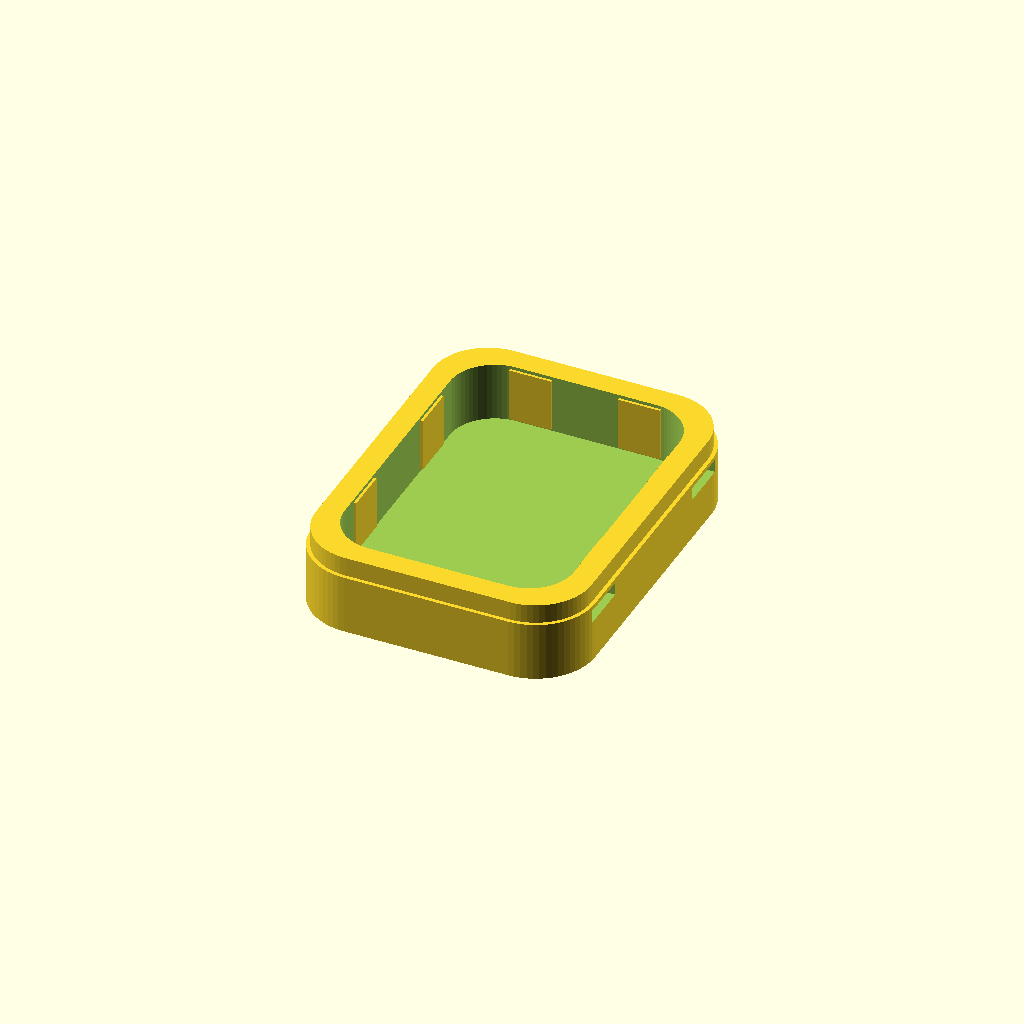
Cell 1 — every parameter at its default value.
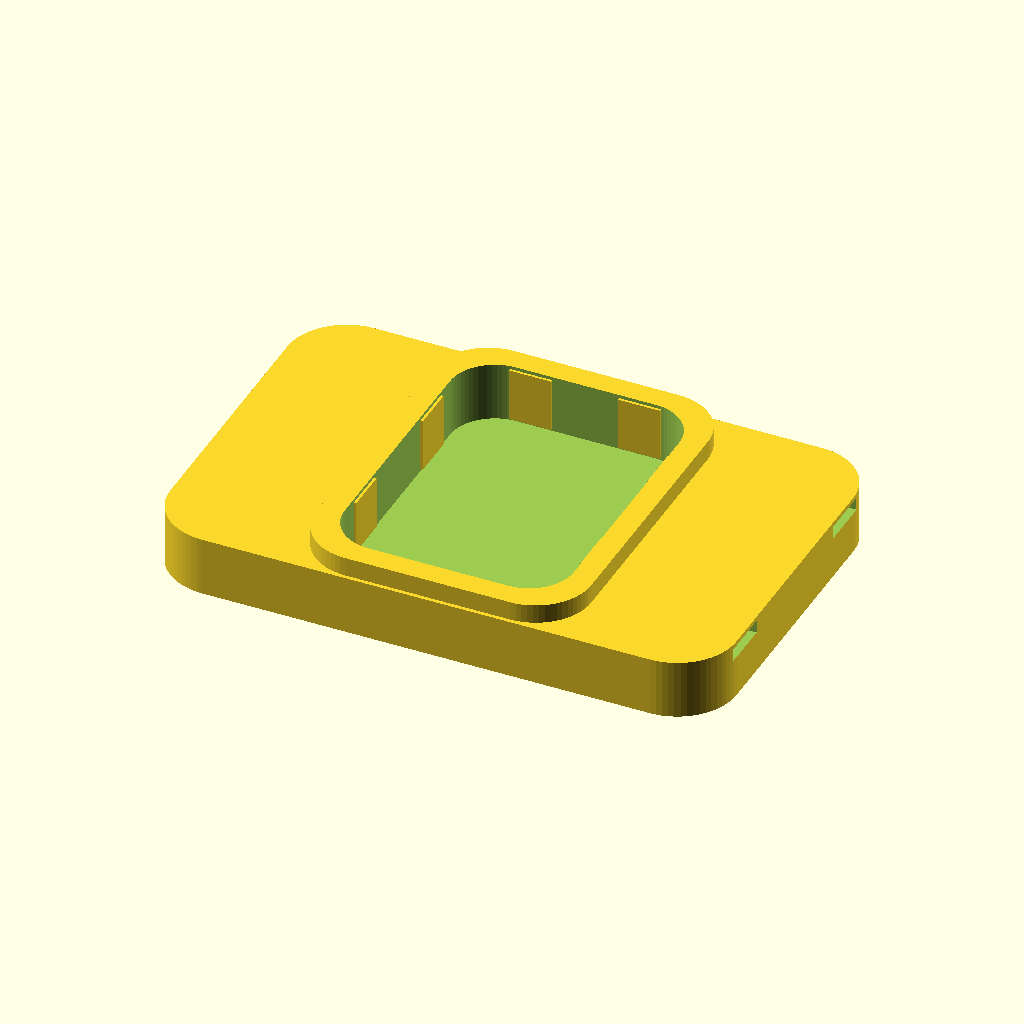
Cell 2: case_x = 59.2 (everything else at default).
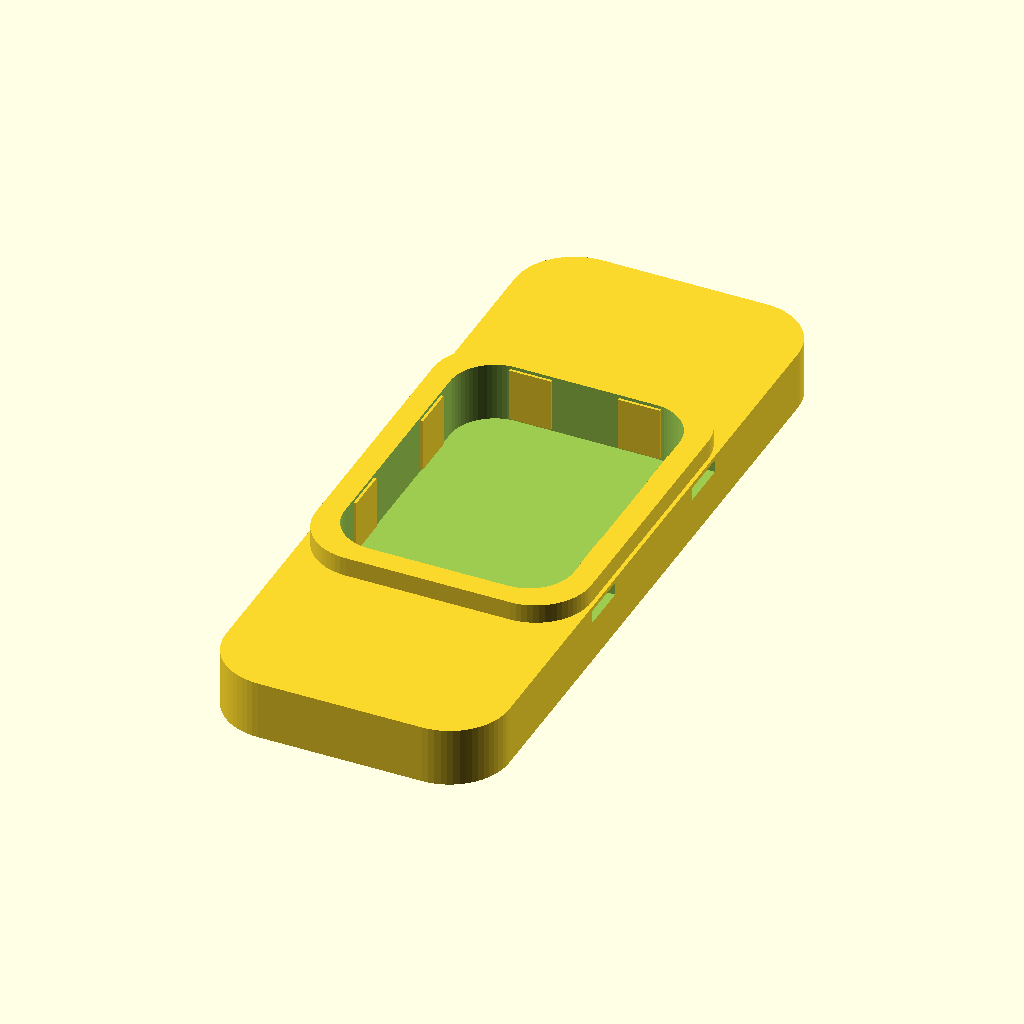
Cell 3: case_y = 77.2 (everything else at default).
All cells are drawn from one camera (rotation 55°, 0°, 25°, orthographic, colour scheme Cornfield), so only the parameter changes between them.
The OpenSCAD source (hardware/mechanical/wt9011dcl_wearable_mount/V1/wt9011dcl_rehab_mount.scad):
// WT9011DCL-BT50 rehabilitation wearable enclosure + strap holder
// Units: mm
// Designed from WT9011DCL-BT50 nominal size 23.5 x 32.5 x 11.4 mm.
// Coordinate convention: X = short side, Y = long side; Type-C is on -Y face.
$fn = 64;

PART = "bottom"; // bottom | lid | holder | assembly

// --- Sensor nominal dimensions ---
sensor_x = 23.5;
sensor_y = 32.5;
sensor_z = 11.4;

// --- Enclosure parameters ---
case_x = 29.6;
case_y = 38.6;
corner_r = 6.2;
neck_x = 28.8;
neck_y = 37.8;
neck_r = 5.8;

bottom_h = 8.2;
main_h = 6.2;
floor_t = 2.0;

cavity_bottom_x = 24.0; // 0.25 mm clearance per X side before grip ribs
cavity_bottom_y = 33.0; // 0.25 mm clearance per Y side before grip ribs
cavity_r = 4.7;

lid_h = 9.2;
lid_top_t = 1.8;
lid_overlap_h = 2.2;
lid_overlap_x = 29.2;
lid_overlap_y = 38.2;
lid_overlap_r = 5.95;
lid_cavity_x = 24.2;
lid_cavity_y = 33.2;

// Port / control locations, referenced to sensor center
button_x = 0;
button_y = -3.2;
button_hole_d_inner = 9.4;
button_hole_d_top = 11.2;
led_x = 7.0;
led_y = -7.3;
led_hole_d = 3.8;
port_w = 12.0;
port_h = 6.2;
port_r = 1.6;

// Holder parameters
holder_x = 46.0;
holder_y = 41.0;
holder_r = 5.0;
holder_t = 2.4;
strap_slot_w = 5.5;
strap_slot_len = 27.0;
strap_slot_r = 2.3;
strap_slot_x = 19.0;
clip_y = 11.2;
clip_len_y = 5.6;
clip_wall_t = 1.55;
clip_h = 6.9;
clip_hook_depth = 0.85;
clip_hook_z0 = 4.95;
clip_hook_h = 1.15;

// Helper: 2D rounded rectangle centered on origin
module rounded_rect_2d(w, h, r) {
    offset(r=r) square([w-2*r, h-2*r], center=true);
}

module rounded_prism(w, h, z, r) {
    linear_extrude(height=z)
        rounded_rect_2d(w,h,r);
}

module rounded_slot_2d(w, h, r) {
    rounded_rect_2d(w,h,min(r,min(w,h)/2-0.01));
}

// Side opening on -Y face. The 2D geometry is X-Z, extruded through Y.
module side_rounded_opening(width, height, radius, zc, y_start=-50, depth=100) {
    translate([0, y_start, zc])
        rotate([90,0,0])
            linear_extrude(height=depth)
                rounded_slot_2d(width,height,radius);
}

// Side latch pocket on +/-X faces of lower case, centered at y.
module latch_pockets() {
    pocket_depth = 0.9;
    pocket_y = 5.2;
    pocket_z = 1.35;
    zc = 5.05;
    for (sx=[-1,1], yy=[-clip_y,clip_y]) {
        translate([sx*(case_x/2-pocket_depth/2+0.05), yy, zc])
            cube([pocket_depth+0.2,pocket_y,pocket_z],center=true);
    }
}

module bottom_case() {
    difference() {
        union() {
            // Flush lower body
            rounded_prism(case_x,case_y,main_h,corner_r);
            // Smaller neck captured by cap lid
            translate([0,0,main_h])
                rounded_prism(neck_x,neck_y,bottom_h-main_h,neck_r);
        }
        // Sensor cavity through the tray upper region
        translate([0,0,floor_t])
            rounded_prism(cavity_bottom_x,cavity_bottom_y,bottom_h-floor_t+0.3,cavity_r);
        // Type-C opening: lower half of assembled opening
        side_rounded_opening(port_w,3.7,1.3,6.35,-case_y/2-1,6);
        // Holder latch pockets
        latch_pockets();
    }

    // Anti-rattle grip ribs: 0.10 mm intrusion beyond nominal cavity walls.
    rib_in = 0.10;
    rib_t = 0.45;
    rib_z0 = floor_t+0.25;
    rib_h = 5.6;
    // X-side ribs (four)
    for (sx=[-1,1], yy=[-7.5,7.5]) {
        translate([sx*(cavity_bottom_x/2-rib_in/2),yy,rib_z0+rib_h/2])
            cube([rib_t,4.6,rib_h],center=true);
    }
    // Y-side ribs (four)
    for (sy=[-1,1], xx=[-5.7,5.7]) {
        translate([xx,sy*(cavity_bottom_y/2-rib_in/2),rib_z0+rib_h/2])
            cube([4.4,rib_t,rib_h],center=true);
    }
}

module lid_case() {
    difference() {
        rounded_prism(case_x,case_y,lid_h,corner_r);
        // Lower overlap cavity: slips over the bottom neck
        translate([0,0,-0.05])
            rounded_prism(lid_overlap_x,lid_overlap_y,lid_overlap_h+0.15,lid_overlap_r);
        // Upper sensor cavity, leaving lid top thickness
        translate([0,0,1.85])
            rounded_prism(lid_cavity_x,lid_cavity_y,lid_h-lid_top_t-1.85+0.05,cavity_r+0.1);
        // Type-C opening: upper half in cap (assembly global z = 6.2 + local z)
        side_rounded_opening(port_w,4.9,1.5,1.95,-case_y/2-1,6);
        // Button opening: tapered/countersunk for easy finger access
        translate([button_x,button_y,lid_h-lid_top_t-0.05])
            cylinder(h=lid_top_t+0.2,d1=button_hole_d_inner,d2=button_hole_d_top);
        // LED viewing opening
        translate([led_x,led_y,lid_h-lid_top_t-0.05])
            cylinder(h=lid_top_t+0.2,d=led_hole_d);
    }

    // Raised orientation arrow on top: points +Y (away from Type-C).
    translate([0,10.8,lid_h])
        linear_extrude(height=0.35)
            polygon(points=[[-2.6,-2.2],[2.6,-2.2],[0,2.5]]);
}

// Right-side flexible clip with inward hook; mirrored for left.
module one_clip(signx=1, yy=0) {
    x_inner = case_x/2 + 0.18;
    // clip wall outside the case
    x0 = signx>0 ? x_inner : -x_inner-clip_wall_t;
    translate([x0,yy-clip_len_y/2,holder_t])
        cube([clip_wall_t,clip_len_y,clip_h]);

    // Hook block into case latch pocket
    hook_x0 = signx>0 ? x_inner-clip_hook_depth : -x_inner;
    translate([hook_x0,yy-(clip_len_y-0.5)/2,holder_t+clip_hook_z0])
        cube([clip_hook_depth+(signx<0?0:0),clip_len_y-0.5,clip_hook_h]);

    // Lead-in ramp above hook for snap insertion
    // 2D X-Z triangular wedge extruded along Y.
    translate([0,yy-(clip_len_y-0.8)/2,0])
        rotate([90,0,0])
            linear_extrude(height=clip_len_y-0.8)
                polygon(points = signx>0 ?
                    [[x_inner,holder_t+clip_hook_z0+clip_hook_h],
                     [x_inner,holder_t+clip_h],
                     [x_inner-clip_hook_depth,holder_t+clip_hook_z0+clip_hook_h]] :
                    [[-x_inner,holder_t+clip_hook_z0+clip_hook_h],
                     [-x_inner,holder_t+clip_h],
                     [-x_inner+clip_hook_depth,holder_t+clip_hook_z0+clip_hook_h]]);
}

module strap_holder() {
    difference() {
        rounded_prism(holder_x,holder_y,holder_t,holder_r);
        // Two universal strap slots
        for (sx=[-1,1]) {
            translate([sx*strap_slot_x,0,-0.1])
                linear_extrude(height=holder_t+0.2)
                    rounded_slot_2d(strap_slot_w,strap_slot_len,strap_slot_r);
        }
        // Large center relief to reduce weight while preserving a support rim
        translate([0,0,-0.1])
            linear_extrude(height=holder_t+0.2)
                rounded_rect_2d(24.5,31.5,4.2);
    }

    // Four snap clips corresponding to four side latch pockets
    for (sx=[-1,1], yy=[-clip_y,clip_y])
        one_clip(sx,yy);

    // Four small support pads keep the enclosure plane stable above the relief.
    for (xx=[-9.8,9.8], yy=[-14.0,14.0])
        translate([xx,yy,holder_t]) cylinder(h=0.6,d=3.2);
}

module sensor_dummy() {
    color([0.1,0.1,0.1,0.8])
        translate([0,0,floor_t])
            rounded_prism(sensor_x,sensor_y,sensor_z,4.6);
}

module assembly() {
    color("beige") bottom_case();
    color("beige") translate([0,0,main_h]) lid_case();
    color("gray",0.55) sensor_dummy();
    color("beige") translate([0,0,-holder_t-0.6]) strap_holder();
}

if (PART=="bottom") bottom_case();
else if (PART=="lid") lid_case();
else if (PART=="holder") strap_holder();
else if (PART=="assembly") assembly();
Customizer parameters (derived from the source; name, type, default, range or options):
PART: string, default "bottom"
sensor_x: number, default 23.5
sensor_y: number, default 32.5
sensor_z: number, default 11.4
case_x: number, default 29.6
case_y: number, default 38.6
corner_r: number, default 6.2
neck_x: number, default 28.8
neck_y: number, default 37.8
neck_r: number, default 5.8
bottom_h: number, default 8.2
main_h: number, default 6.2
floor_t: number, default 2
cavity_bottom_x: number, default 24
cavity_bottom_y: number, default 33
cavity_r: number, default 4.7
lid_h: number, default 9.2
lid_top_t: number, default 1.8
lid_overlap_h: number, default 2.2
lid_overlap_x: number, default 29.2
lid_overlap_y: number, default 38.2
lid_overlap_r: number, default 5.95
lid_cavity_x: number, default 24.2
lid_cavity_y: number, default 33.2
button_x: number, default 0
button_y: number, default -3.2
button_hole_d_inner: number, default 9.4
button_hole_d_top: number, default 11.2
led_x: number, default 7
led_y: number, default -7.3
led_hole_d: number, default 3.8
port_w: number, default 12
port_h: number, default 6.2
port_r: number, default 1.6
holder_x: number, default 46
holder_y: number, default 41
holder_r: number, default 5
holder_t: number, default 2.4
strap_slot_w: number, default 5.5
strap_slot_len: number, default 27
strap_slot_r: number, default 2.3
strap_slot_x: number, default 19
clip_y: number, default 11.2
clip_len_y: number, default 5.6
clip_wall_t: number, default 1.55
clip_h: number, default 6.9
clip_hook_depth: number, default 0.85
clip_hook_z0: number, default 4.95
clip_hook_h: number, default 1.15
